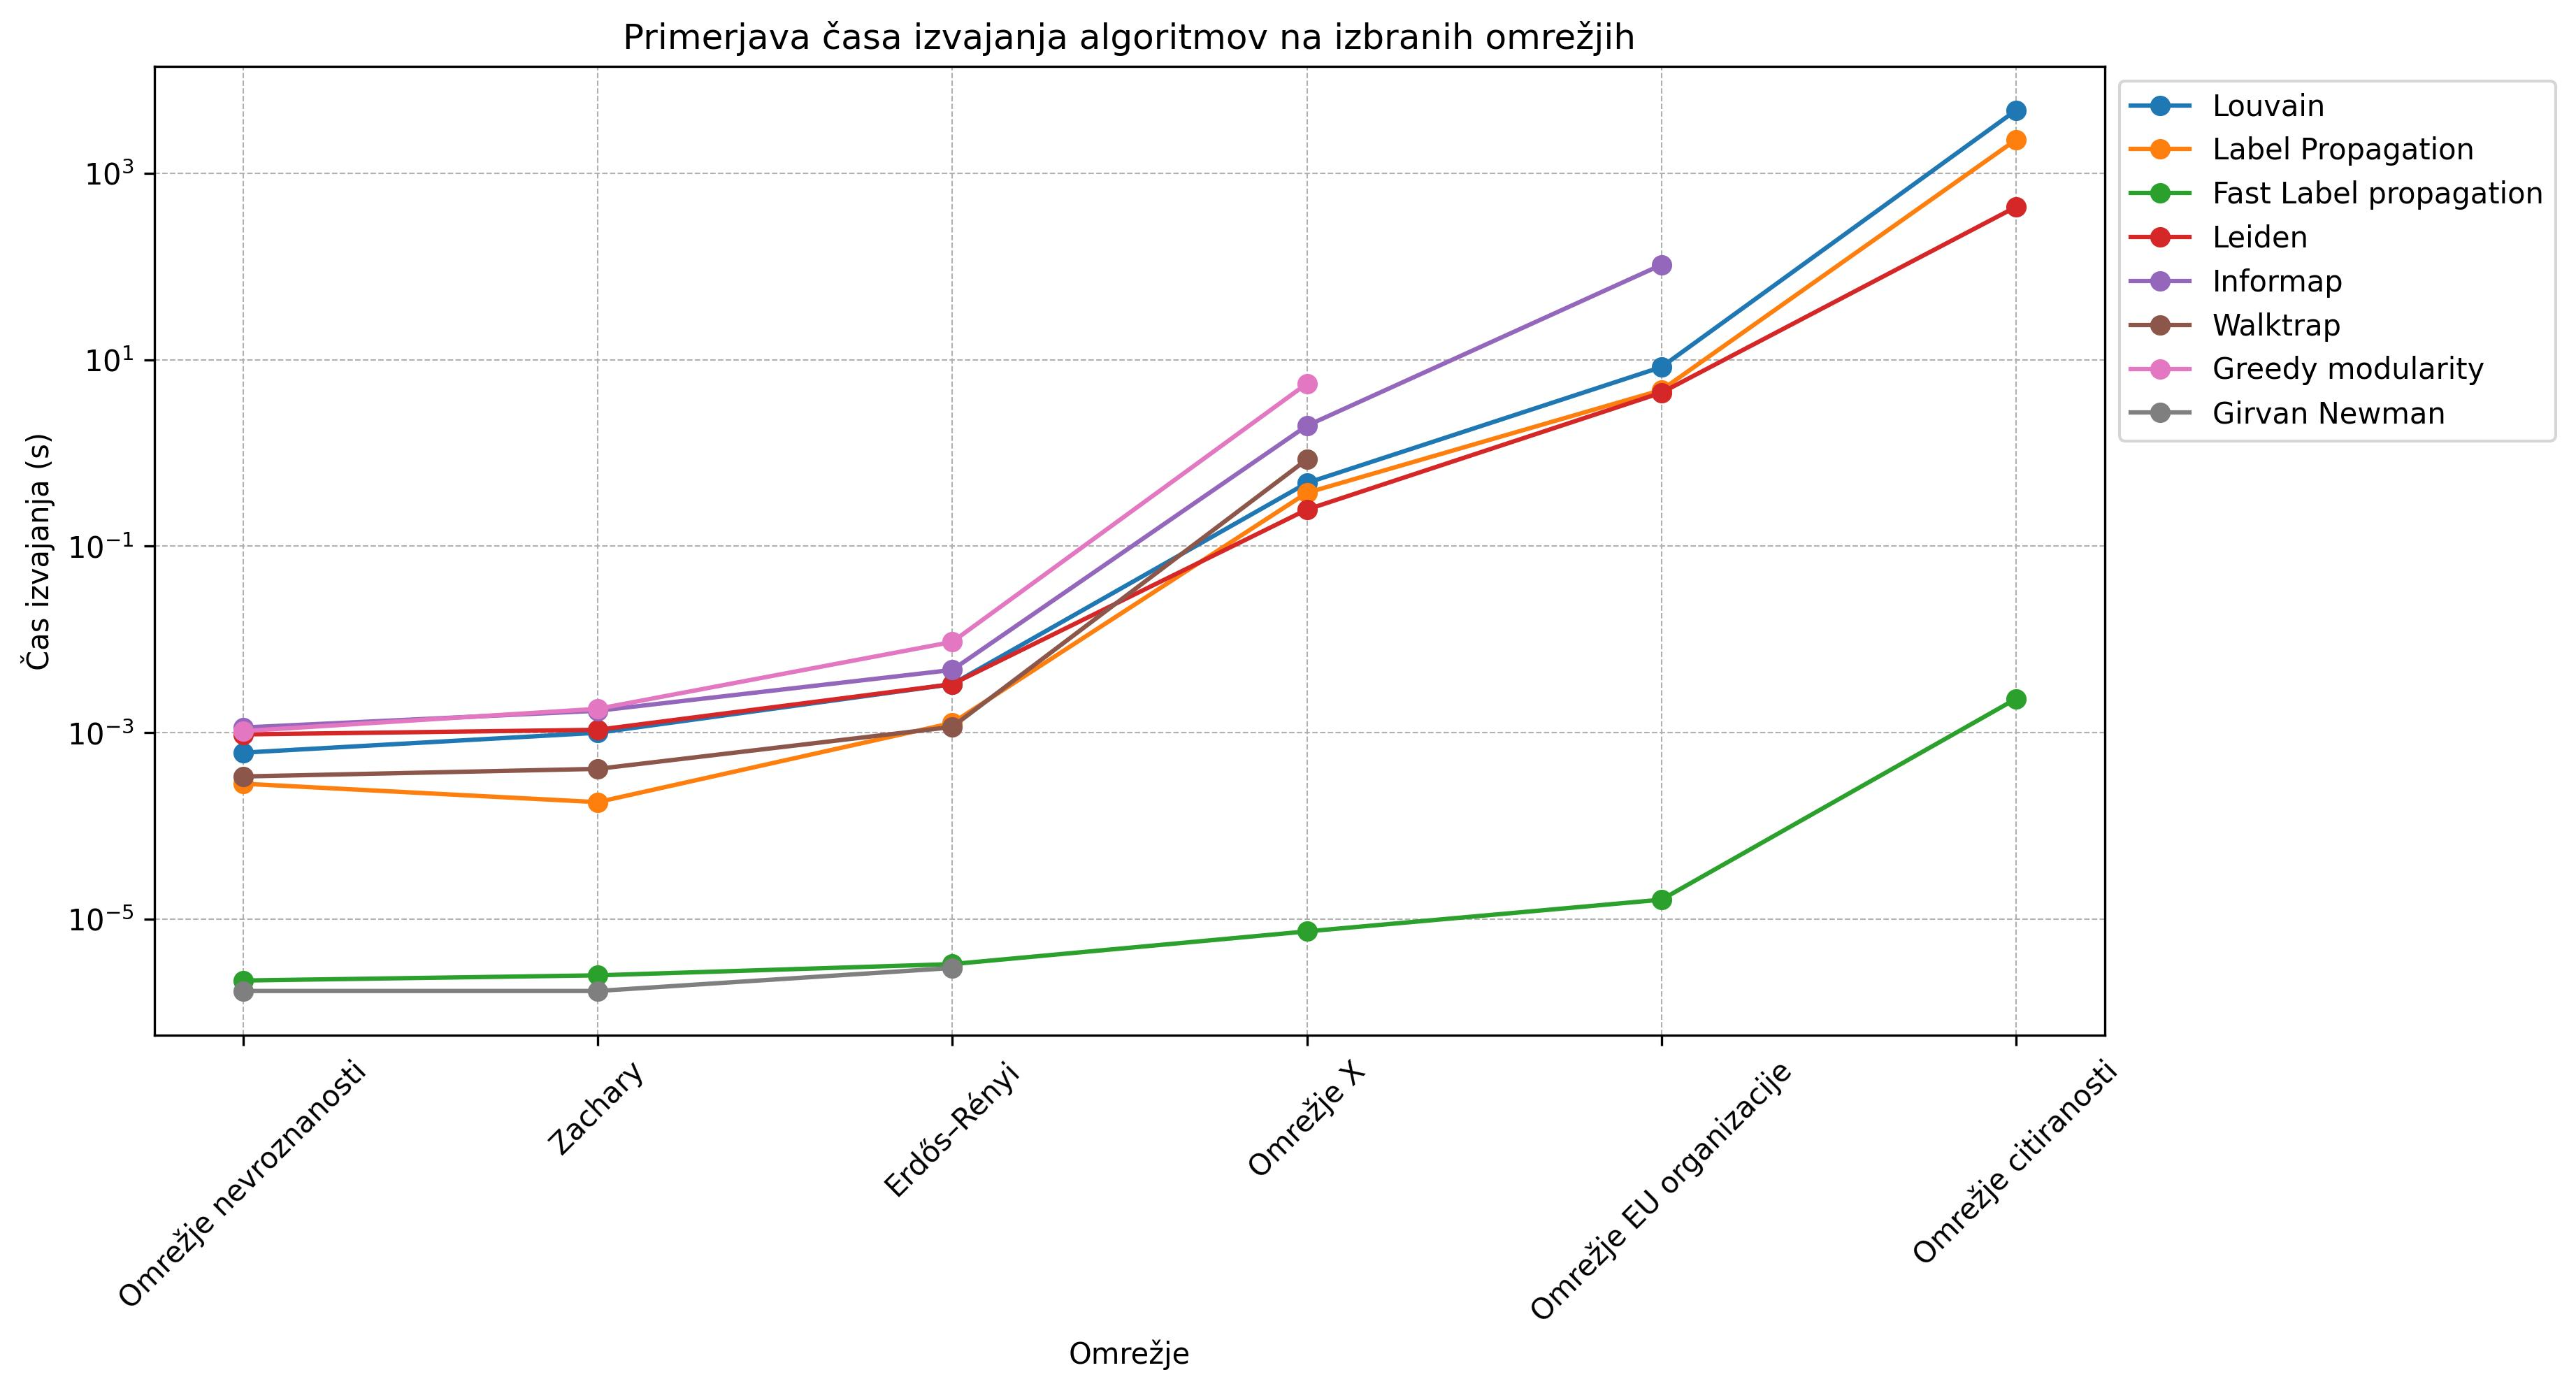

This figure's Python source:
from common.imports import *
from common.globals import *


data_final = {
    "Algoritem": [
        "Louvain", "Label Propagation", "Fast Label propagation", "Leiden",
        "Informap", "Walktrap", "Greedy modularity", "Girvan Newman"
    ],
    "Omrežje nevroznanosti": [0.0006111, 0.0002840, 0.0000022, 0.0009590, 0.0011369, 0.0003394, 0.0010408, 0.0000017],
    "Zachary": [0.0009990, 0.0001801, 0.0000025, 0.0010746, 0.0017194, 0.0004096, 0.0018034, 0.0000017],
    "Erdős–Rényi": [0.0033162, 0.0012709, 0.0000033, 0.0033184, 0.0047150, 0.0011552, 0.0094137, 0.0000030],
    "Omrežje X": [0.4767473, 0.3739566, 0.0000074, 0.2472860, 1.9601560, 0.8519429, 5.5470949, None],
    "Omrežje EU organizacije": [8.3547758, 4.7337946, 0.0000162, 4.4387278, 104.2351924, None, None, None],
    "Omrežje citiranosti": [4743.80048, 2291.033145, 0.00231385231, 436.1735771, None, None, None, None]
}

# Ustvarimo DataFrame
df_final = pd.DataFrame(data_final)

# Pretvorimo podatke v primernejši format za risanje
df_melted_final = df_final.melt(id_vars=["Algoritem"], var_name="Omrežje", value_name="Čas izvajanja")

# Izrišemo graf
plt.figure(figsize=(12, 6))
for algoritem in df_final["Algoritem"]:
    subset = df_melted_final[df_melted_final["Algoritem"] == algoritem]
    plt.plot(subset["Omrežje"], subset["Čas izvajanja"], marker='o', linestyle='-', label=algoritem)

plt.yscale("log")  # Logaritemska lestvica zaradi velikih razlik v časih izvajanja
plt.xlabel("Omrežje")
plt.ylabel("Čas izvajanja (s)")
plt.title("Primerjava časa izvajanja algoritmov na izbranih omrežjih")
plt.legend(loc="upper left", bbox_to_anchor=(1, 1))
plt.xticks(rotation=45)
plt.grid(True, which="both", linestyle="--", linewidth=0.5)
#plt.show()
plt.savefig("compare.jpg", dpi=300, bbox_inches="tight")
